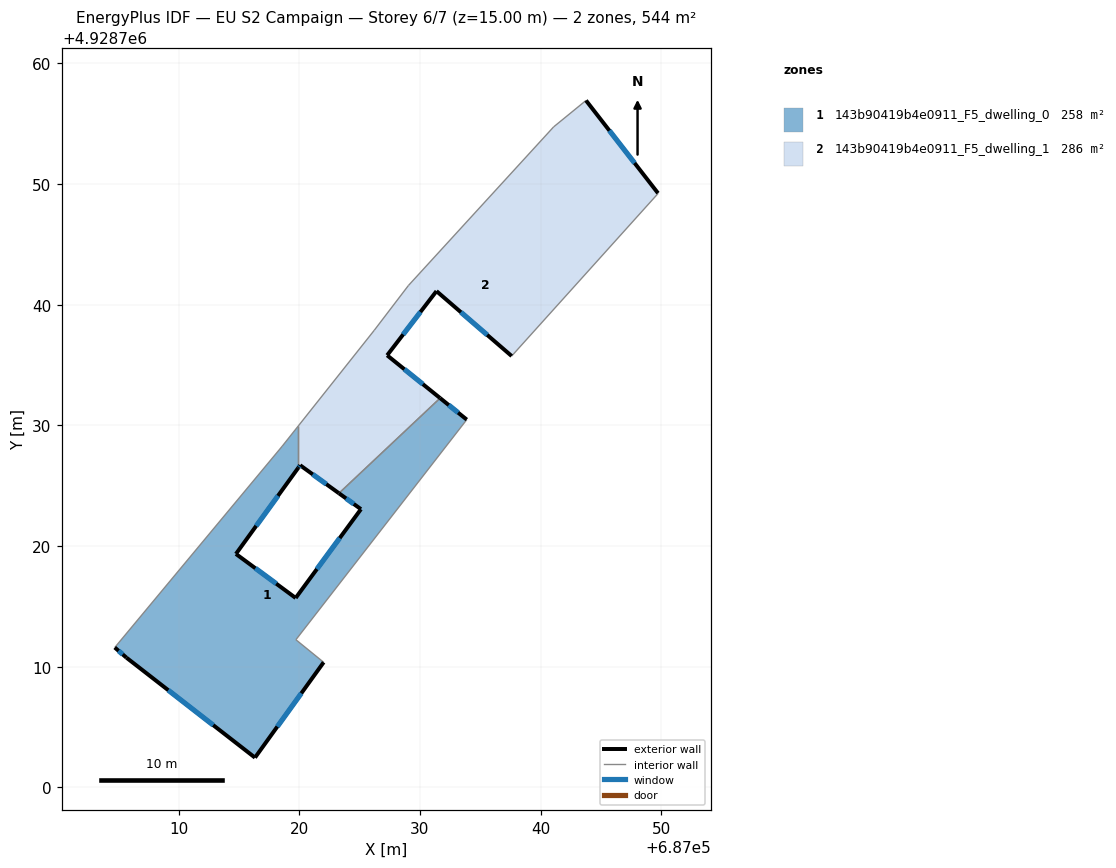
=== STOREY PLAN SPEC (per zone: floor XY polygon, exterior-wall plan segments, windows/doors) ===
zone 1: 143b90419b4e0911_F5_dwelling_0  (257.9 m²)
  floor: (687033.88, 4928730.47) (687019.72, 4928712.24) (687022.02, 4928710.37) (687016.33, 4928702.47) (687005.69, 4928710.75) (687004.71, 4928711.59) (687018.59, 4928728.27) (687019.92, 4928729.95) (687019.92, 4928726.48) (687014.75, 4928719.35) (687019.70, 4928715.70) (687025.11, 4928723.05) (687023.29, 4928724.37) (687031.68, 4928732.26)
  exterior wall: (687005.69, 4928710.75) – (687016.33, 4928702.47)  [13.5 m]
    window: (687009.15, 4928708.05) – (687012.87, 4928705.16)  [4.9 m²]
  exterior wall: (687004.71, 4928711.59) – (687005.69, 4928710.75)  [1.3 m]
    window: (687005.03, 4928711.32) – (687005.37, 4928711.02)  [0.5 m²]
  exterior wall: (687014.76, 4928719.35) – (687019.92, 4928726.48)  [8.8 m]
    window: (687016.43, 4928721.67) – (687018.24, 4928724.16)  [3.2 m²]
  exterior wall: (687019.70, 4928715.70) – (687014.76, 4928719.35)  [6.2 m]
    window: (687018.10, 4928716.88) – (687016.36, 4928718.16)  [2.3 m²]
  exterior wall: (687025.11, 4928723.05) – (687019.70, 4928715.70)  [9.1 m]
    window: (687023.36, 4928720.66) – (687021.46, 4928718.09)  [3.3 m²]
  exterior wall: (687023.29, 4928724.37) – (687025.11, 4928723.05)  [2.3 m]
    window: (687023.88, 4928723.94) – (687024.52, 4928723.48)  [0.8 m²]
  exterior wall: (687033.89, 4928730.47) – (687031.68, 4928732.26)  [2.8 m]
    window: (687033.17, 4928731.06) – (687032.39, 4928731.68)  [1.0 m²]
  exterior wall: (687016.33, 4928702.47) – (687022.03, 4928710.37)  [9.7 m]
    window: (687018.19, 4928705.04) – (687020.17, 4928707.80)  [3.6 m²]
  interior walls: 6
zone 2: 143b90419b4e0911_F5_dwelling_1  (286.0 m²)
  floor: (687043.76, 4928756.92) (687049.73, 4928749.24) (687049.74, 4928749.22) (687037.60, 4928735.75) (687031.38, 4928741.12) (687027.28, 4928735.80) (687031.68, 4928732.26) (687023.29, 4928724.37) (687020.07, 4928726.70) (687019.92, 4928726.48) (687019.92, 4928729.95) (687026.21, 4928737.88) (687029.04, 4928741.58) (687041.08, 4928754.73)
  exterior wall: (687049.73, 4928749.24) – (687043.77, 4928756.92)  [9.7 m]
    window: (687047.79, 4928751.74) – (687045.71, 4928754.43)  [3.6 m²]
  exterior wall: (687031.38, 4928741.12) – (687037.60, 4928735.75)  [8.2 m]
    window: (687033.40, 4928739.38) – (687035.58, 4928737.49)  [3.0 m²]
  exterior wall: (687027.29, 4928735.80) – (687031.38, 4928741.12)  [6.7 m]
    window: (687028.62, 4928737.54) – (687030.04, 4928739.39)  [2.5 m²]
  exterior wall: (687031.68, 4928732.26) – (687027.29, 4928735.80)  [5.6 m]
    window: (687030.25, 4928733.41) – (687028.71, 4928734.65)  [2.1 m²]
  exterior wall: (687020.07, 4928726.70) – (687023.29, 4928724.37)  [4.0 m]
    window: (687021.12, 4928725.94) – (687022.25, 4928725.13)  [1.5 m²]
  exterior wall: (687020.07, 4928726.70) – (687019.92, 4928726.48)  [0.3 m]
    window: (687020.02, 4928726.63) – (687019.97, 4928726.55)  [0.1 m²]
  interior walls: 8

=== DERIVED (storey summary) ===
Building: EU S2 Campaign
Storey: 6 of 7  (floor level z = 15.00 m)
Storey gross floor area: 543.9 m²
Zones on this storey: 2
  - 143b90419b4e0911_F5_dwelling_0: floor 257.9 m²; exterior wall 53.7 m (161.1 m²); 8 window(s) 19.7 m²; WWR 12.2%
  - 143b90419b4e0911_F5_dwelling_1: floor 286.0 m²; exterior wall 34.5 m (103.6 m²); 6 window(s) 12.7 m²; WWR 12.2%
Zone adjacency (shared interzone walls):
  - 143b90419b4e0911_F5_dwelling_0 ↔ 143b90419b4e0911_F5_dwelling_1